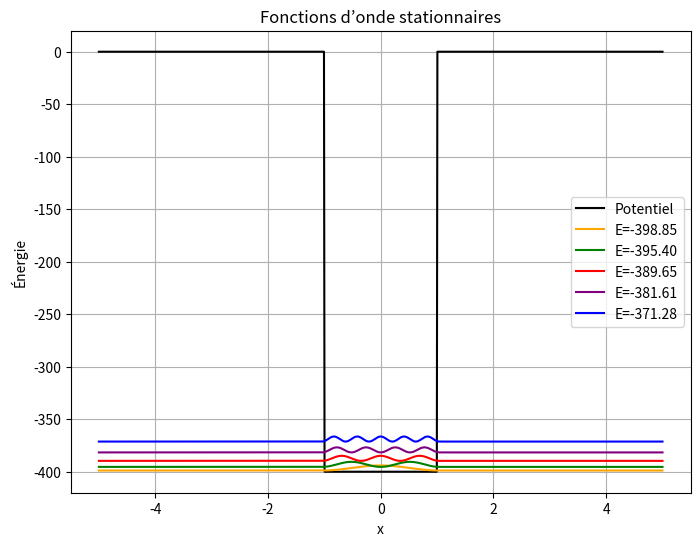

The matplotlib source for this figure:
import numpy as np
import matplotlib.pyplot as plt

L = 10.0
nx = 1000
dx = L / nx
x = np.linspace(-L/2, L/2, nx)

#Potentiel : puits entre -1 et 1
V0 = -400
V = np.zeros(nx)
V[(x >= -1) & (x <= 1)] = V0

#hamiltonien
coeff = 1 / (2 * dx**2)
main_diag = np.ones(nx) * (2 * coeff) + V
off_diag = np.ones(nx - 1) * (-coeff)
H = np.diag(main_diag) + np.diag(off_diag, 1) + np.diag(off_diag, -1)

#Diagonalisation du hamiltonien
E, psi = np.linalg.eigh(H)

#Tracé des courbes
plt.figure(figsize=(8,6))
plt.plot(x, V, color='black', label='Potentiel')

n_states = 5  # Nombre d'états à afficher
colors = ['orange', 'green', 'red', 'purple', 'blue']

for n in range(n_states):
    psi_n = psi[:, n]
    psi_n /= np.sqrt(np.sum(psi_n**2) * dx)  # normalisation
    scale = 5  # pour étirer visuellement la fonction d'onde
    plt.plot(x, psi_n**2 * scale + E[n], label=f"E={E[n]:.2f}", color=colors[n])

plt.xlabel("x")
plt.ylabel("Énergie")
plt.title("Fonctions d’onde stationnaires")
plt.legend()
plt.grid(True)
plt.show()
